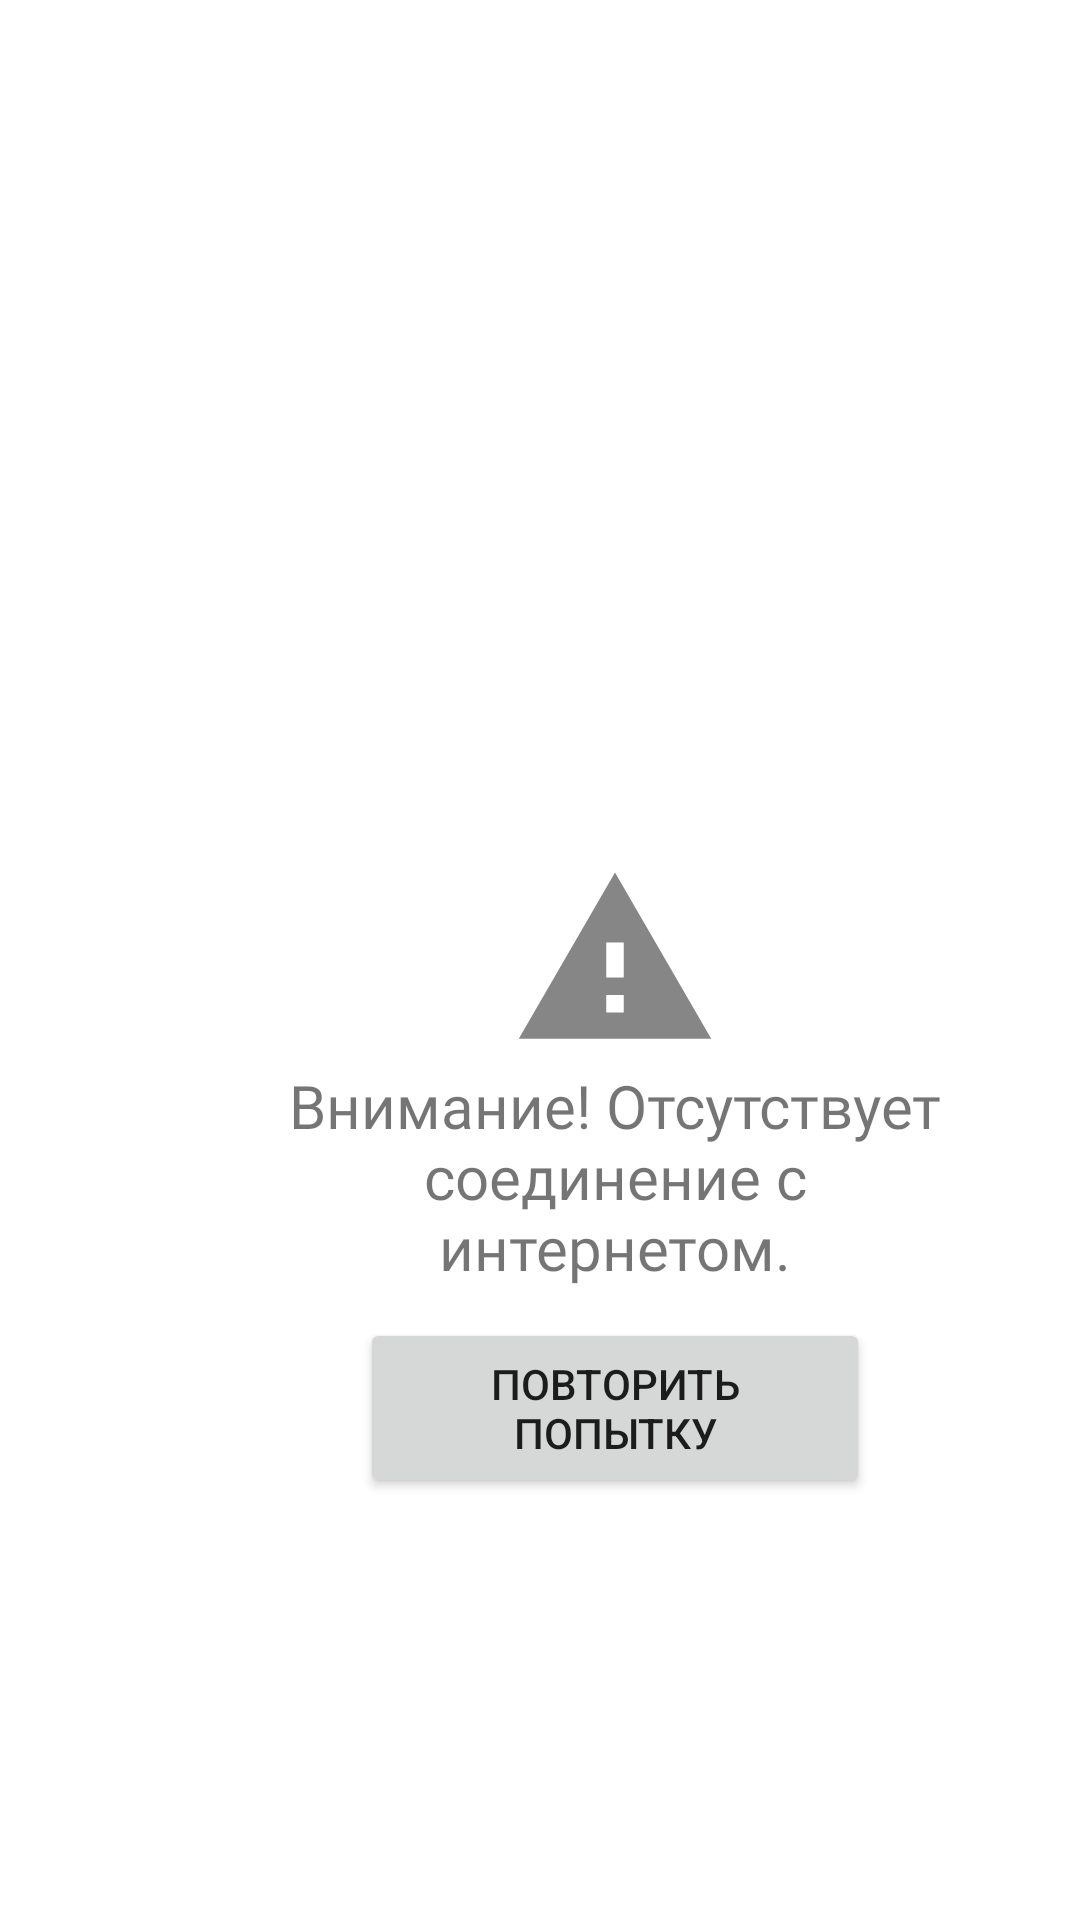

The Android layout XML behind this screen, and the referenced resources:
<!-- AndroidManifest.xml: application theme Theme.RecruiterHeaven -->
<!-- res/layout/no_internet_notice_layout.xml -->
<?xml version="1.0" encoding="utf-8"?>
<androidx.constraintlayout.widget.ConstraintLayout xmlns:android="http://schemas.android.com/apk/res/android"
    android:layout_width="match_parent"
    android:layout_height="wrap_content"
    xmlns:app="http://schemas.android.com/apk/res-auto"
    android:layout_gravity="center"
    android:foregroundGravity="center"
    app:layout_anchorGravity="center"
    android:paddingStart="50dp">

    <ImageView
        android:id="@+id/attention_icon"
        android:layout_width="70dp"
        android:layout_height="70dp"
        android:src="@drawable/baseline_warning_24"
        app:layout_constraintStart_toStartOf="parent"
        app:layout_constraintEnd_toEndOf="parent"
        app:layout_constraintTop_toTopOf="parent"
        app:layout_constraintBottom_toBottomOf="parent"/>

    <TextView
        android:id="@+id/attention_text"
        android:layout_width="wrap_content"
        android:layout_height="wrap_content"
        android:text="Внимание! Отсутствует соединение с интернетом."
        android:fontFamily="@font/raleway_medium"
        android:maxWidth="250dp"
        android:textSize="20sp"
        android:textAlignment="center"
        app:layout_constraintStart_toStartOf="parent"
        app:layout_constraintEnd_toEndOf="parent"
        app:layout_constraintTop_toBottomOf="@id/attention_icon" />

    <Button
        android:id="@+id/retry_connect_button"
        android:layout_width="170dp"
        android:layout_height="60dp"
        android:text="Повторить попытку"
        android:layout_marginTop="10dp"
        app:layout_constraintStart_toStartOf="parent"
        app:layout_constraintEnd_toEndOf="parent"
        app:layout_constraintTop_toBottomOf="@id/attention_text"/>

    

</androidx.constraintlayout.widget.ConstraintLayout>
<!-- resources referenced by this layout -->
<resources>
  <!-- drawable baseline_warning_24 (drawable) -->
  <vector android:height="24dp" android:tint="#868686"
      android:viewportHeight="24" android:viewportWidth="24"
      android:width="24dp" xmlns:android="http://schemas.android.com/apk/res/android">
      <path android:fillColor="@android:color/white" android:pathData="M1,21h22L12,2 1,21zM13,18h-2v-2h2v2zM13,14h-2v-4h2v4z"/>
  </vector>
  <style name="Theme.RecruiterHeaven" parent="Theme.MaterialComponents.DayNight.NoActionBar">
          <item name="android:statusBarColor">@color/main_blue</item>
      </style>
  <color name="main_blue">#417BD2</color>
</resources>
